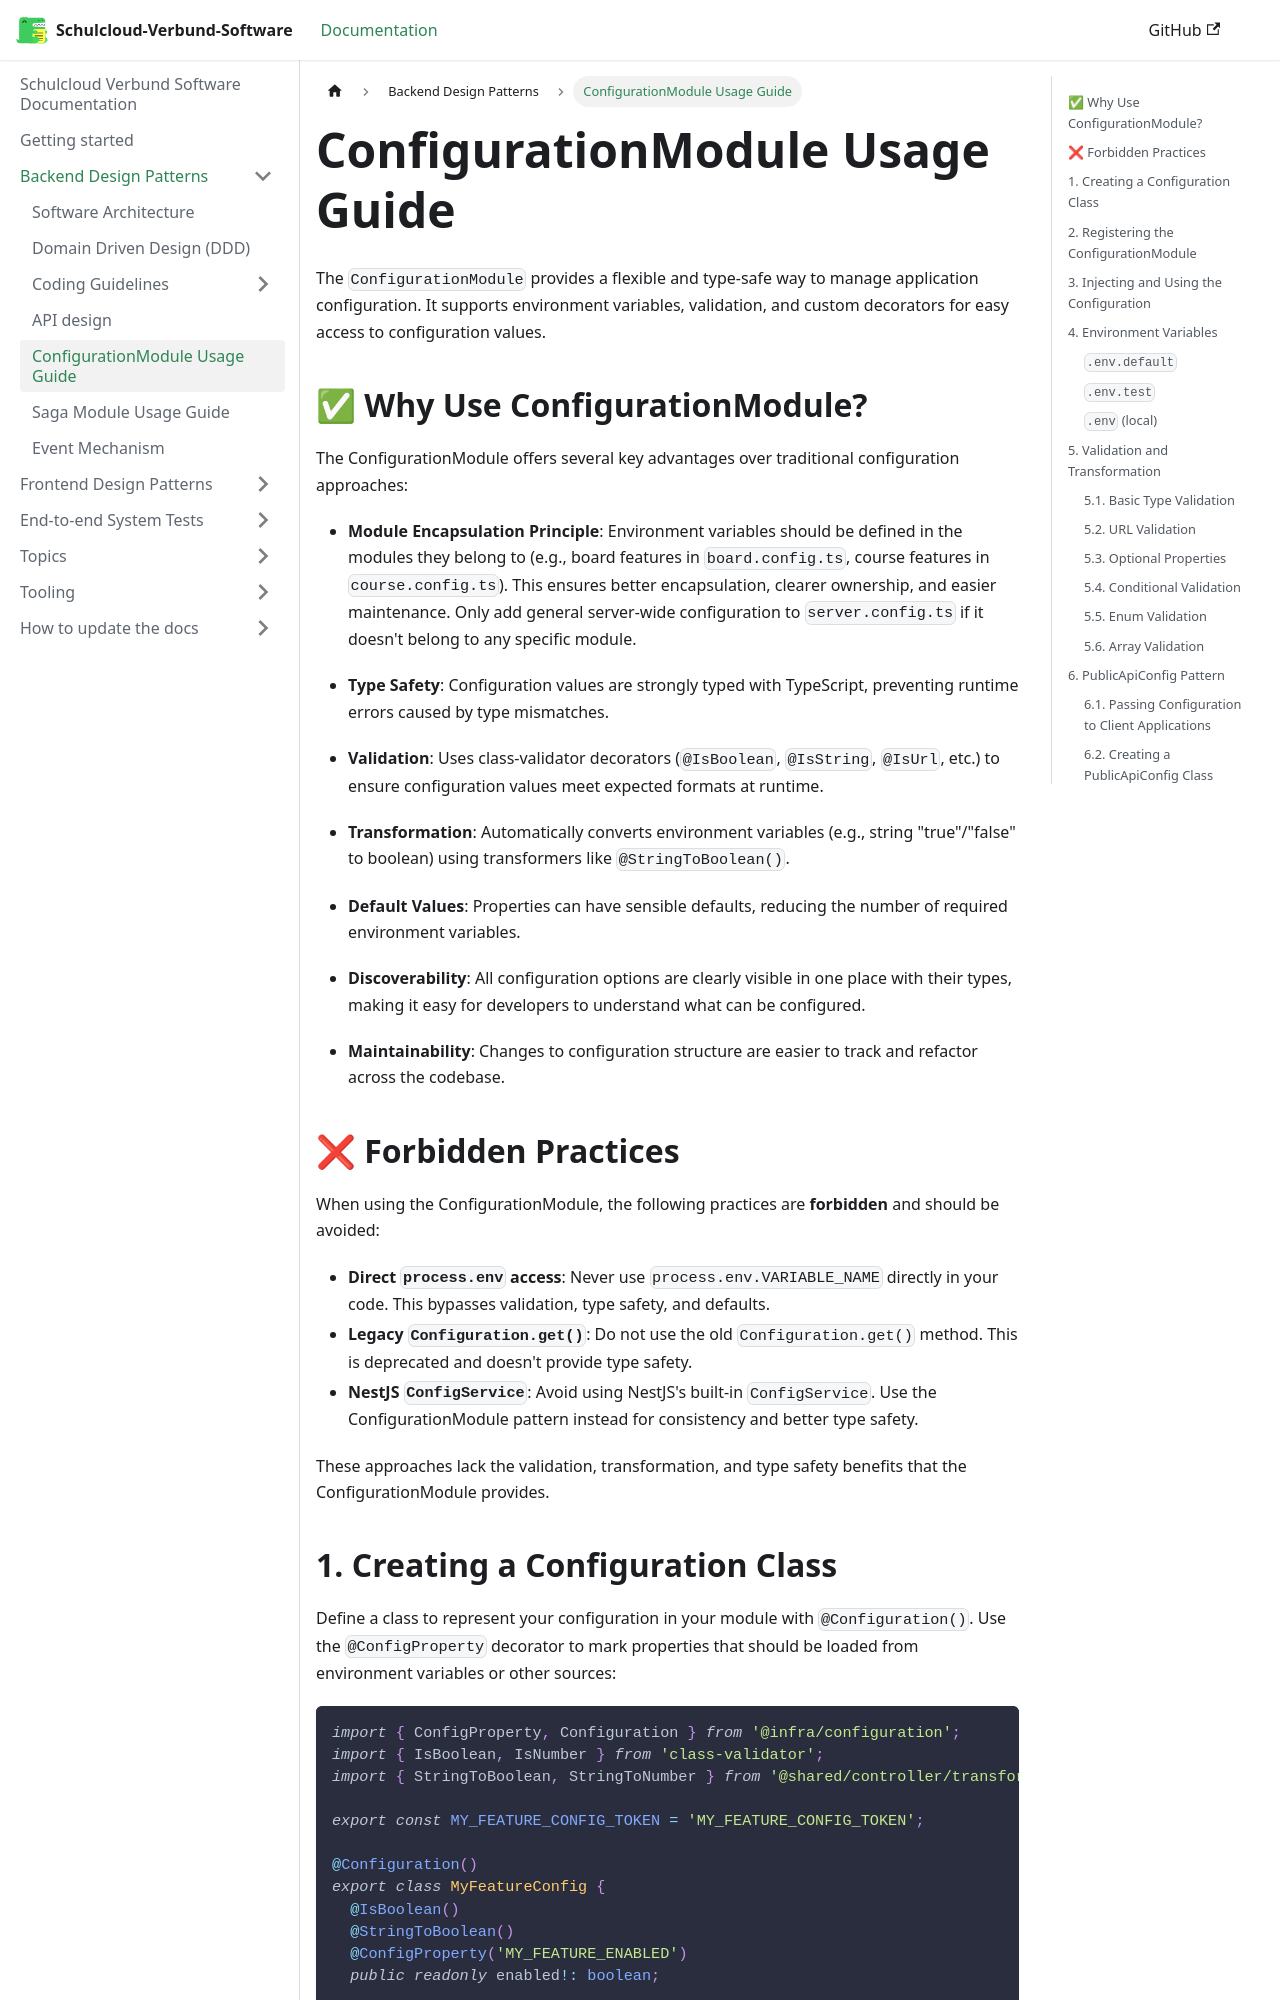

repository: hpi-schul-cloud/schulcloud-documentation · page: docs/backend-design-patterns/Configuration.html · generator: docusaurus

---
sidebar_position: 5
---

# ConfigurationModule Usage Guide

The `ConfigurationModule` provides a flexible and type-safe way to manage application configuration. It supports environment variables, validation, and custom decorators for easy access to configuration values.

## ✅ Why Use ConfigurationModule?

The ConfigurationModule offers several key advantages over traditional configuration approaches:

- **Module Encapsulation Principle**: Environment variables should be defined in the modules they belong to (e.g., board features in `board.config.ts`, course features in `course.config.ts`). This ensures better encapsulation, clearer ownership, and easier maintenance. Only add general server-wide configuration to `server.config.ts` if it doesn't belong to any specific module.

- **Type Safety**: Configuration values are strongly typed with TypeScript, preventing runtime errors caused by type mismatches.

- **Validation**: Uses class-validator decorators (`@IsBoolean`, `@IsString`, `@IsUrl`, etc.) to ensure configuration values meet expected formats at runtime.

- **Transformation**: Automatically converts environment variables (e.g., string "true"/"false" to boolean) using transformers like `@StringToBoolean()`.

- **Default Values**: Properties can have sensible defaults, reducing the number of required environment variables.

- **Discoverability**: All configuration options are clearly visible in one place with their types, making it easy for developers to understand what can be configured.

- **Maintainability**: Changes to configuration structure are easier to track and refactor across the codebase.

## ❌ Forbidden Practices

When using the ConfigurationModule, the following practices are **forbidden** and should be avoided:

- **Direct `process.env` access**: Never use `process.env.VARIABLE_NAME` directly in your code. This bypasses validation, type safety, and defaults.
- **Legacy `Configuration.get()`**: Do not use the old `Configuration.get()` method. This is deprecated and doesn't provide type safety.
- **NestJS `ConfigService`**: Avoid using NestJS's built-in `ConfigService`. Use the ConfigurationModule pattern instead for consistency and better type safety.

These approaches lack the validation, transformation, and type safety benefits that the ConfigurationModule provides.
